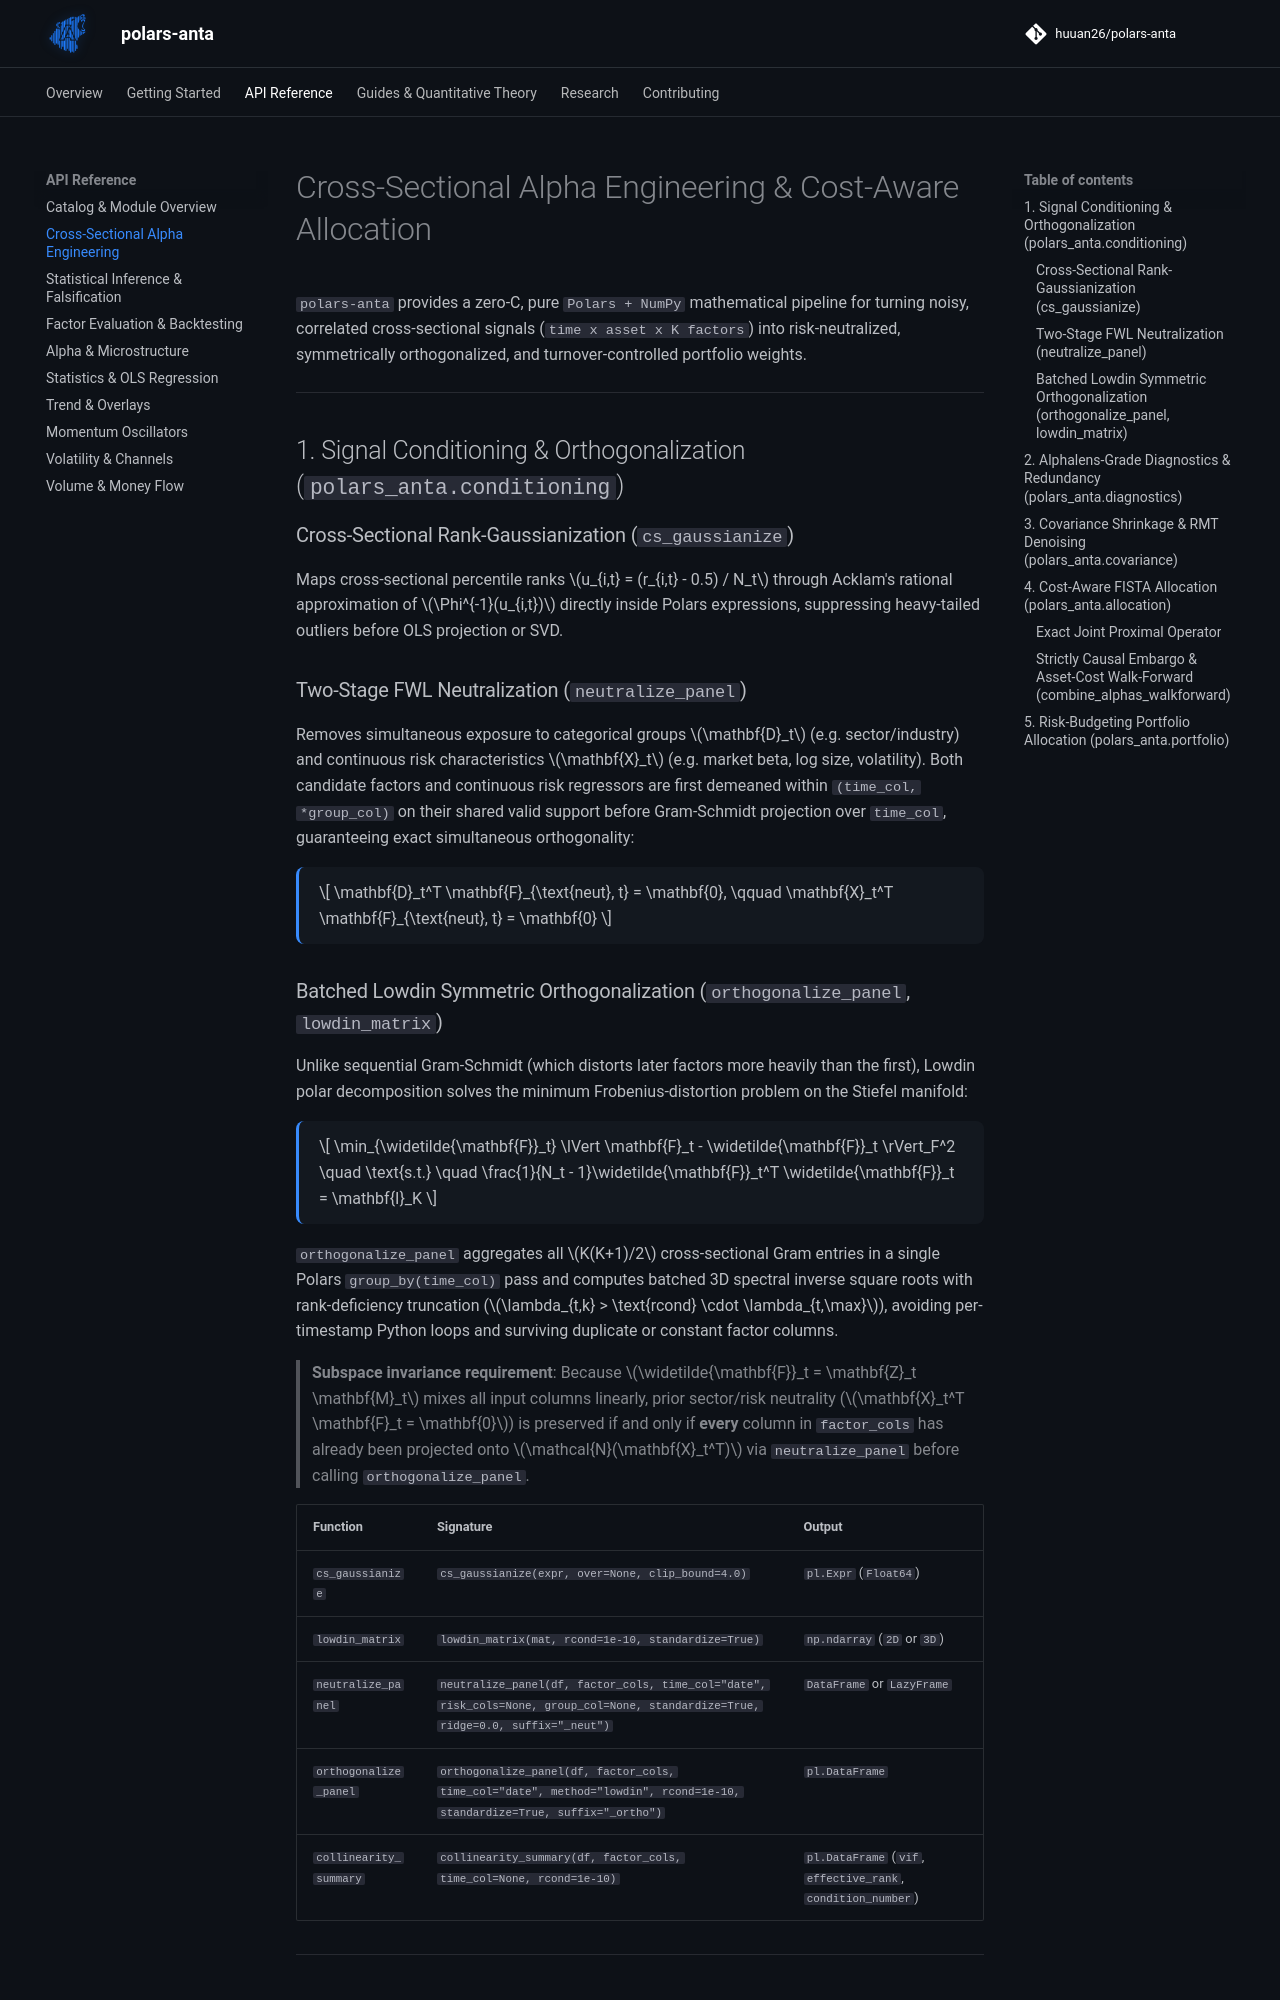

repository: huuan26/polars-anta · page: indicators/alpha-engineering/index.html · generator: mkdocs

# Cross-Sectional Alpha Engineering & Cost-Aware Allocation

`polars-anta` provides a zero-C, pure `Polars + NumPy` mathematical pipeline for turning noisy, correlated cross-sectional signals (`time x asset x K factors`) into risk-neutralized, symmetrically orthogonalized, and turnover-controlled portfolio weights.

---

## 1. Signal Conditioning & Orthogonalization (`polars_anta.conditioning`)

### Cross-Sectional Rank-Gaussianization (`cs_gaussianize`)
Maps cross-sectional percentile ranks $u_{i,t} = (r_{i,t} - 0.5) / N_t$ through Acklam's rational approximation of $\Phi^{-1}(u_{i,t})$ directly inside Polars expressions, suppressing heavy-tailed outliers before OLS projection or SVD.

### Two-Stage FWL Neutralization (`neutralize_panel`)
Removes simultaneous exposure to categorical groups $\mathbf{D}_t$ (e.g. sector/industry) and continuous risk characteristics $\mathbf{X}_t$ (e.g. market beta, log size, volatility). Both candidate factors and continuous risk regressors are first demeaned within `(time_col, *group_col)` on their shared valid support before Gram-Schmidt projection over `time_col`, guaranteeing exact simultaneous orthogonality:

$$
\mathbf{D}_t^T \mathbf{F}_{\text{neut}, t} = \mathbf{0}, \qquad \mathbf{X}_t^T \mathbf{F}_{\text{neut}, t} = \mathbf{0}
$$

### Batched Lowdin Symmetric Orthogonalization (`orthogonalize_panel`, `lowdin_matrix`)
Unlike sequential Gram-Schmidt (which distorts later factors more heavily than the first), Lowdin polar decomposition solves the minimum Frobenius-distortion problem on the Stiefel manifold:

$$
\min_{\widetilde{\mathbf{F}}_t} \lVert \mathbf{F}_t - \widetilde{\mathbf{F}}_t \rVert_F^2 \quad \text{s.t.} \quad \frac{1}{N_t - 1}\widetilde{\mathbf{F}}_t^T \widetilde{\mathbf{F}}_t = \mathbf{I}_K
$$

`orthogonalize_panel` aggregates all $K(K+1)/2$ cross-sectional Gram entries in a single Polars `group_by(time_col)` pass and computes batched 3D spectral inverse square roots with rank-deficiency truncation ($\lambda_{t,k} > \text{rcond} \cdot \lambda_{t,\max}$), avoiding per-timestamp Python loops and surviving duplicate or constant factor columns.

> **Subspace invariance requirement**: Because $\widetilde{\mathbf{F}}_t = \mathbf{Z}_t \mathbf{M}_t$ mixes all input columns linearly, prior sector/risk neutrality ($\mathbf{X}_t^T \mathbf{F}_t = \mathbf{0}$) is preserved if and only if **every** column in `factor_cols` has already been projected onto $\mathcal{N}(\mathbf{X}_t^T)$ via `neutralize_panel` before calling `orthogonalize_panel`.

| Function | Signature | Output |
| :--- | :--- | :--- |
| `cs_gaussianize` | `cs_gaussianize(expr, over=None, clip_bound=4.0)` | `pl.Expr` (`Float64`) |
| `lowdin_matrix` | `lowdin_matrix(mat, rcond=1e-10, standardize=True)` | `np.ndarray` (`2D` or `3D`) |
| `neutralize_panel` | `neutralize_panel(df, factor_cols, time_col="date", risk_cols=None, group_col=None, standardize=True, ridge=0.0, suffix="_neut")` | `DataFrame` or `LazyFrame` |
| `orthogonalize_panel` | `orthogonalize_panel(df, factor_cols, time_col="date", method="lowdin", rcond=1e-10, standardize=True, suffix="_ortho")` | `pl.DataFrame` |
| `collinearity_summary` | `collinearity_summary(df, factor_cols, time_col=None, rcond=1e-10)` | `pl.DataFrame` (`vif`, `effective_rank`, `condition_number`) |

---
